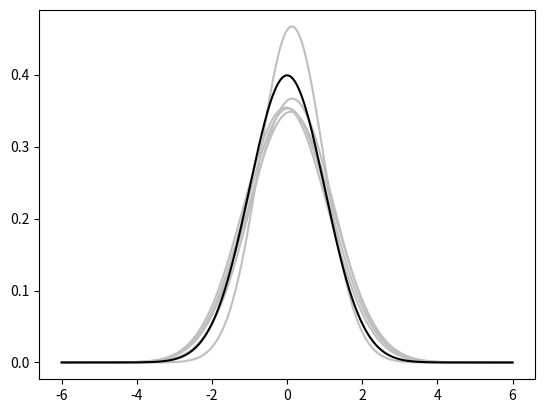

Write the Python code that produced this figure.
import numpy
import matplotlib.pyplot as plot


def pdf(X, mu, sigma):
	a = 1. / (sigma * numpy.sqrt(2. * numpy.pi))
	b = -1. / (2. * sigma ** 2)
	return a * numpy.exp(b * (X - mu) ** 2)

X = numpy.linspace(-6, 6, 1024)

for i in range(5):
	samples = numpy.random.standard_normal(50)
	mu, sigma = numpy.mean(samples), numpy.std(samples)
	plot.plot(X, pdf(X, mu, sigma), color = '.75')

plot.plot(X, pdf(X, 0., 1.), color = 'k')

plot.show()
